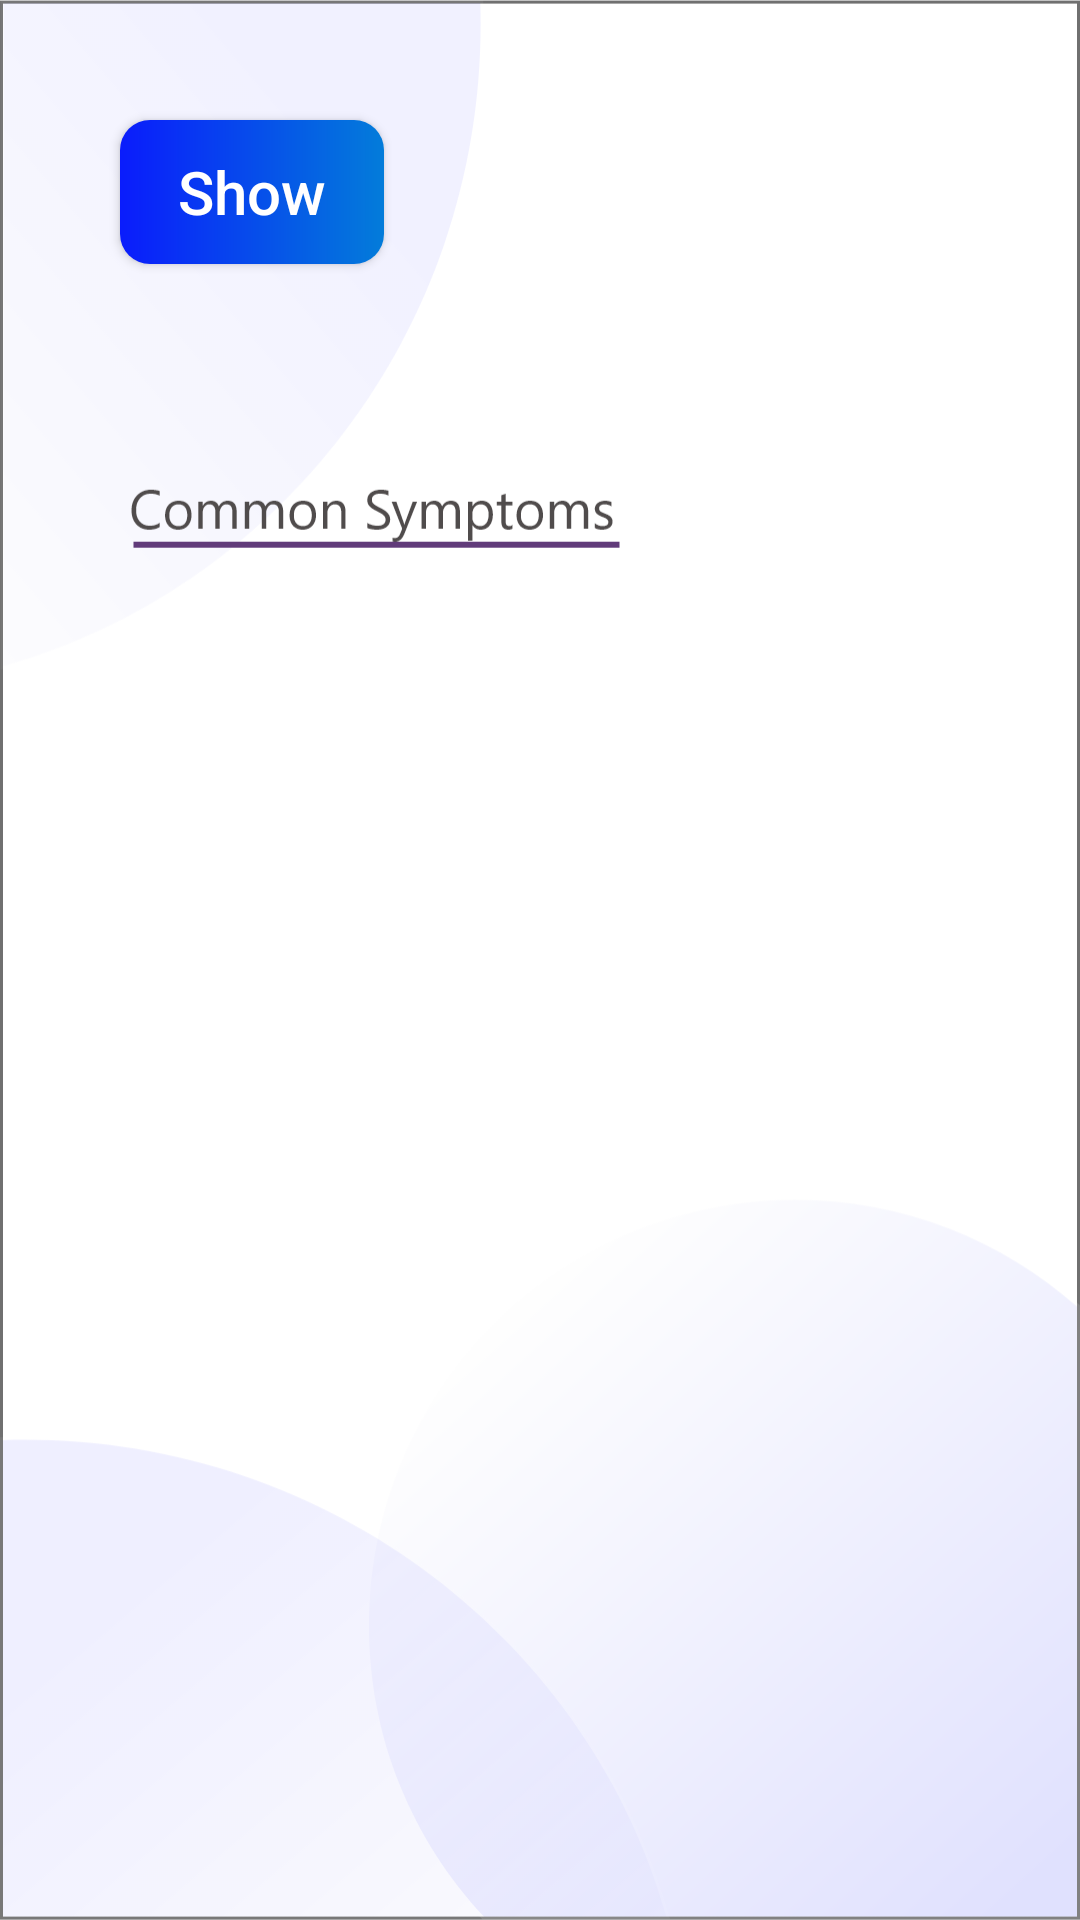

Produce the Android XML layout that renders to this screen, including the resource entries it uses.
<!-- AndroidManifest.xml: application theme AppTheme -->
<!-- res/layout/activity_symptomes.xml -->
<?xml version="1.0" encoding="utf-8"?>
<androidx.constraintlayout.widget.ConstraintLayout xmlns:android="http://schemas.android.com/apk/res/android"
    xmlns:app="http://schemas.android.com/apk/res-auto"
    xmlns:tools="http://schemas.android.com/tools"
    android:background="@drawable/bgsymptom"
    android:layout_width="match_parent"
    android:layout_height="match_parent"
    tools:context=".Symptomes">


        <Button
            android:id="@+id/showbtn"
            android:layout_width="wrap_content"
            android:layout_height="wrap_content"
            android:layout_marginStart="40dp"
            android:layout_marginLeft="40dp"
            android:layout_marginTop="40dp"
            android:background="@drawable/custom_show_button"
            android:text="Show"
            android:textSize="20dp"
            android:textColor="#FFFFFF"
            android:textAllCaps="false"
            app:layout_constraintStart_toStartOf="parent"
            app:layout_constraintTop_toTopOf="parent" />

        <TextView
            android:id="@+id/commonsymptomesfix"
            android:layout_width="wrap_content"
            android:layout_height="wrap_content"
            android:layout_marginStart="40dp"
            android:layout_marginLeft="40dp"
            android:layout_marginTop="132dp"
            android:text="Some common symptomes are..."
            android:textSize="18sp"
            android:visibility="invisible"
            app:layout_constraintStart_toStartOf="parent"
            app:layout_constraintTop_toBottomOf="@+id/showbtn" />

        <TextView
            android:id="@+id/cs1"
            android:layout_width="250dp"
            android:layout_height="wrap_content"
            android:padding="5dp"
            android:layout_marginStart="80dp"
            android:layout_marginLeft="80dp"
            android:layout_marginTop="35dp"
            android:background="@drawable/custom_text_view"
            android:gravity="center_horizontal"
            android:text=""
            android:textAlignment="center"
            android:textColor="#000000"
            android:textSize="20dp"
            android:visibility="invisible"
            app:layout_constraintStart_toStartOf="parent"
            app:layout_constraintTop_toBottomOf="@+id/commonsymptomesfix" />

        <TextView
            android:id="@+id/cs2"
            android:layout_width="250dp"
            android:layout_height="wrap_content"
            android:padding="5dp"
            android:layout_marginStart="80dp"
            android:layout_marginLeft="80dp"
            android:layout_marginTop="35dp"
            android:background="@drawable/custom_text_view"
            android:gravity="center_horizontal"
            android:text=""
            android:textAlignment="center"
            android:textColor="#000000"
            android:textSize="20dp"
            android:visibility="invisible"
            app:layout_constraintStart_toStartOf="parent"
            app:layout_constraintTop_toBottomOf="@+id/cs1" />

        <TextView
            android:id="@+id/cs3"
            android:layout_width="250dp"
            android:layout_height="wrap_content"
            android:padding="5dp"
            android:layout_marginStart="80dp"
            android:layout_marginLeft="80dp"
            android:layout_marginTop="35dp"
            android:text=""
            android:textSize="20dp"
            android:visibility="invisible"
            android:textAlignment="center"
            android:textColor="#000000"
            android:background="@drawable/custom_text_view"
            android:gravity="center_horizontal"
            app:layout_constraintStart_toStartOf="parent"
            app:layout_constraintTop_toBottomOf="@+id/cs2" />

        <TextView
            android:id="@+id/testtv"
            android:layout_width="wrap_content"
            android:layout_height="wrap_content"
            android:layout_marginStart="48dp"
            android:layout_marginLeft="48dp"
            android:layout_marginTop="40dp"
            android:text="TextView"
            android:visibility="invisible"
            app:layout_constraintStart_toStartOf="parent"
            app:layout_constraintTop_toTopOf="parent" />
    </androidx.constraintlayout.widget.ConstraintLayout>
<!-- resources referenced by this layout -->
<resources>
  <!-- drawable bgsymptom: png bitmap (drawable-hdpi, 47995 bytes) -->
  <!-- drawable custom_show_button (drawable) -->
  <?xml version="1.0" encoding="utf-8"?>
  <shape xmlns:android="http://schemas.android.com/apk/res/android" android:shape="rectangle">
      <corners android:radius="10dp"></corners>
  <gradient android:startColor="#0A1CFC" android:endColor="#037CDA"></gradient>
  </shape>
  <!-- drawable custom_text_view (drawable) -->
  <?xml version="1.0" encoding="utf-8"?>
  <shape xmlns:android="http://schemas.android.com/apk/res/android" android:shape="rectangle">
      <solid android:color="#FFFFFF"/>
      <stroke android:color="#613B7A" android:width="1dp"/>
      <corners android:radius="5dp"/>
  </shape>
  <style name="AppTheme" parent="Theme.AppCompat.Light.DarkActionBar">
          
          <item name="colorPrimary">@color/colorPrimary</item>
          <item name="colorPrimaryDark">@color/colorPrimaryDark</item>
          <item name="colorAccent">@color/colorAccent</item>
      </style>
  <!-- not gathered from this repository: default colours our renderer supplied (Android Studio template values) -->
  <color name="colorPrimary">#FF6200EE</color>
  <color name="colorPrimaryDark">#FF3700B3</color>
  <color name="colorAccent">#FF03DAC5</color>
</resources>
